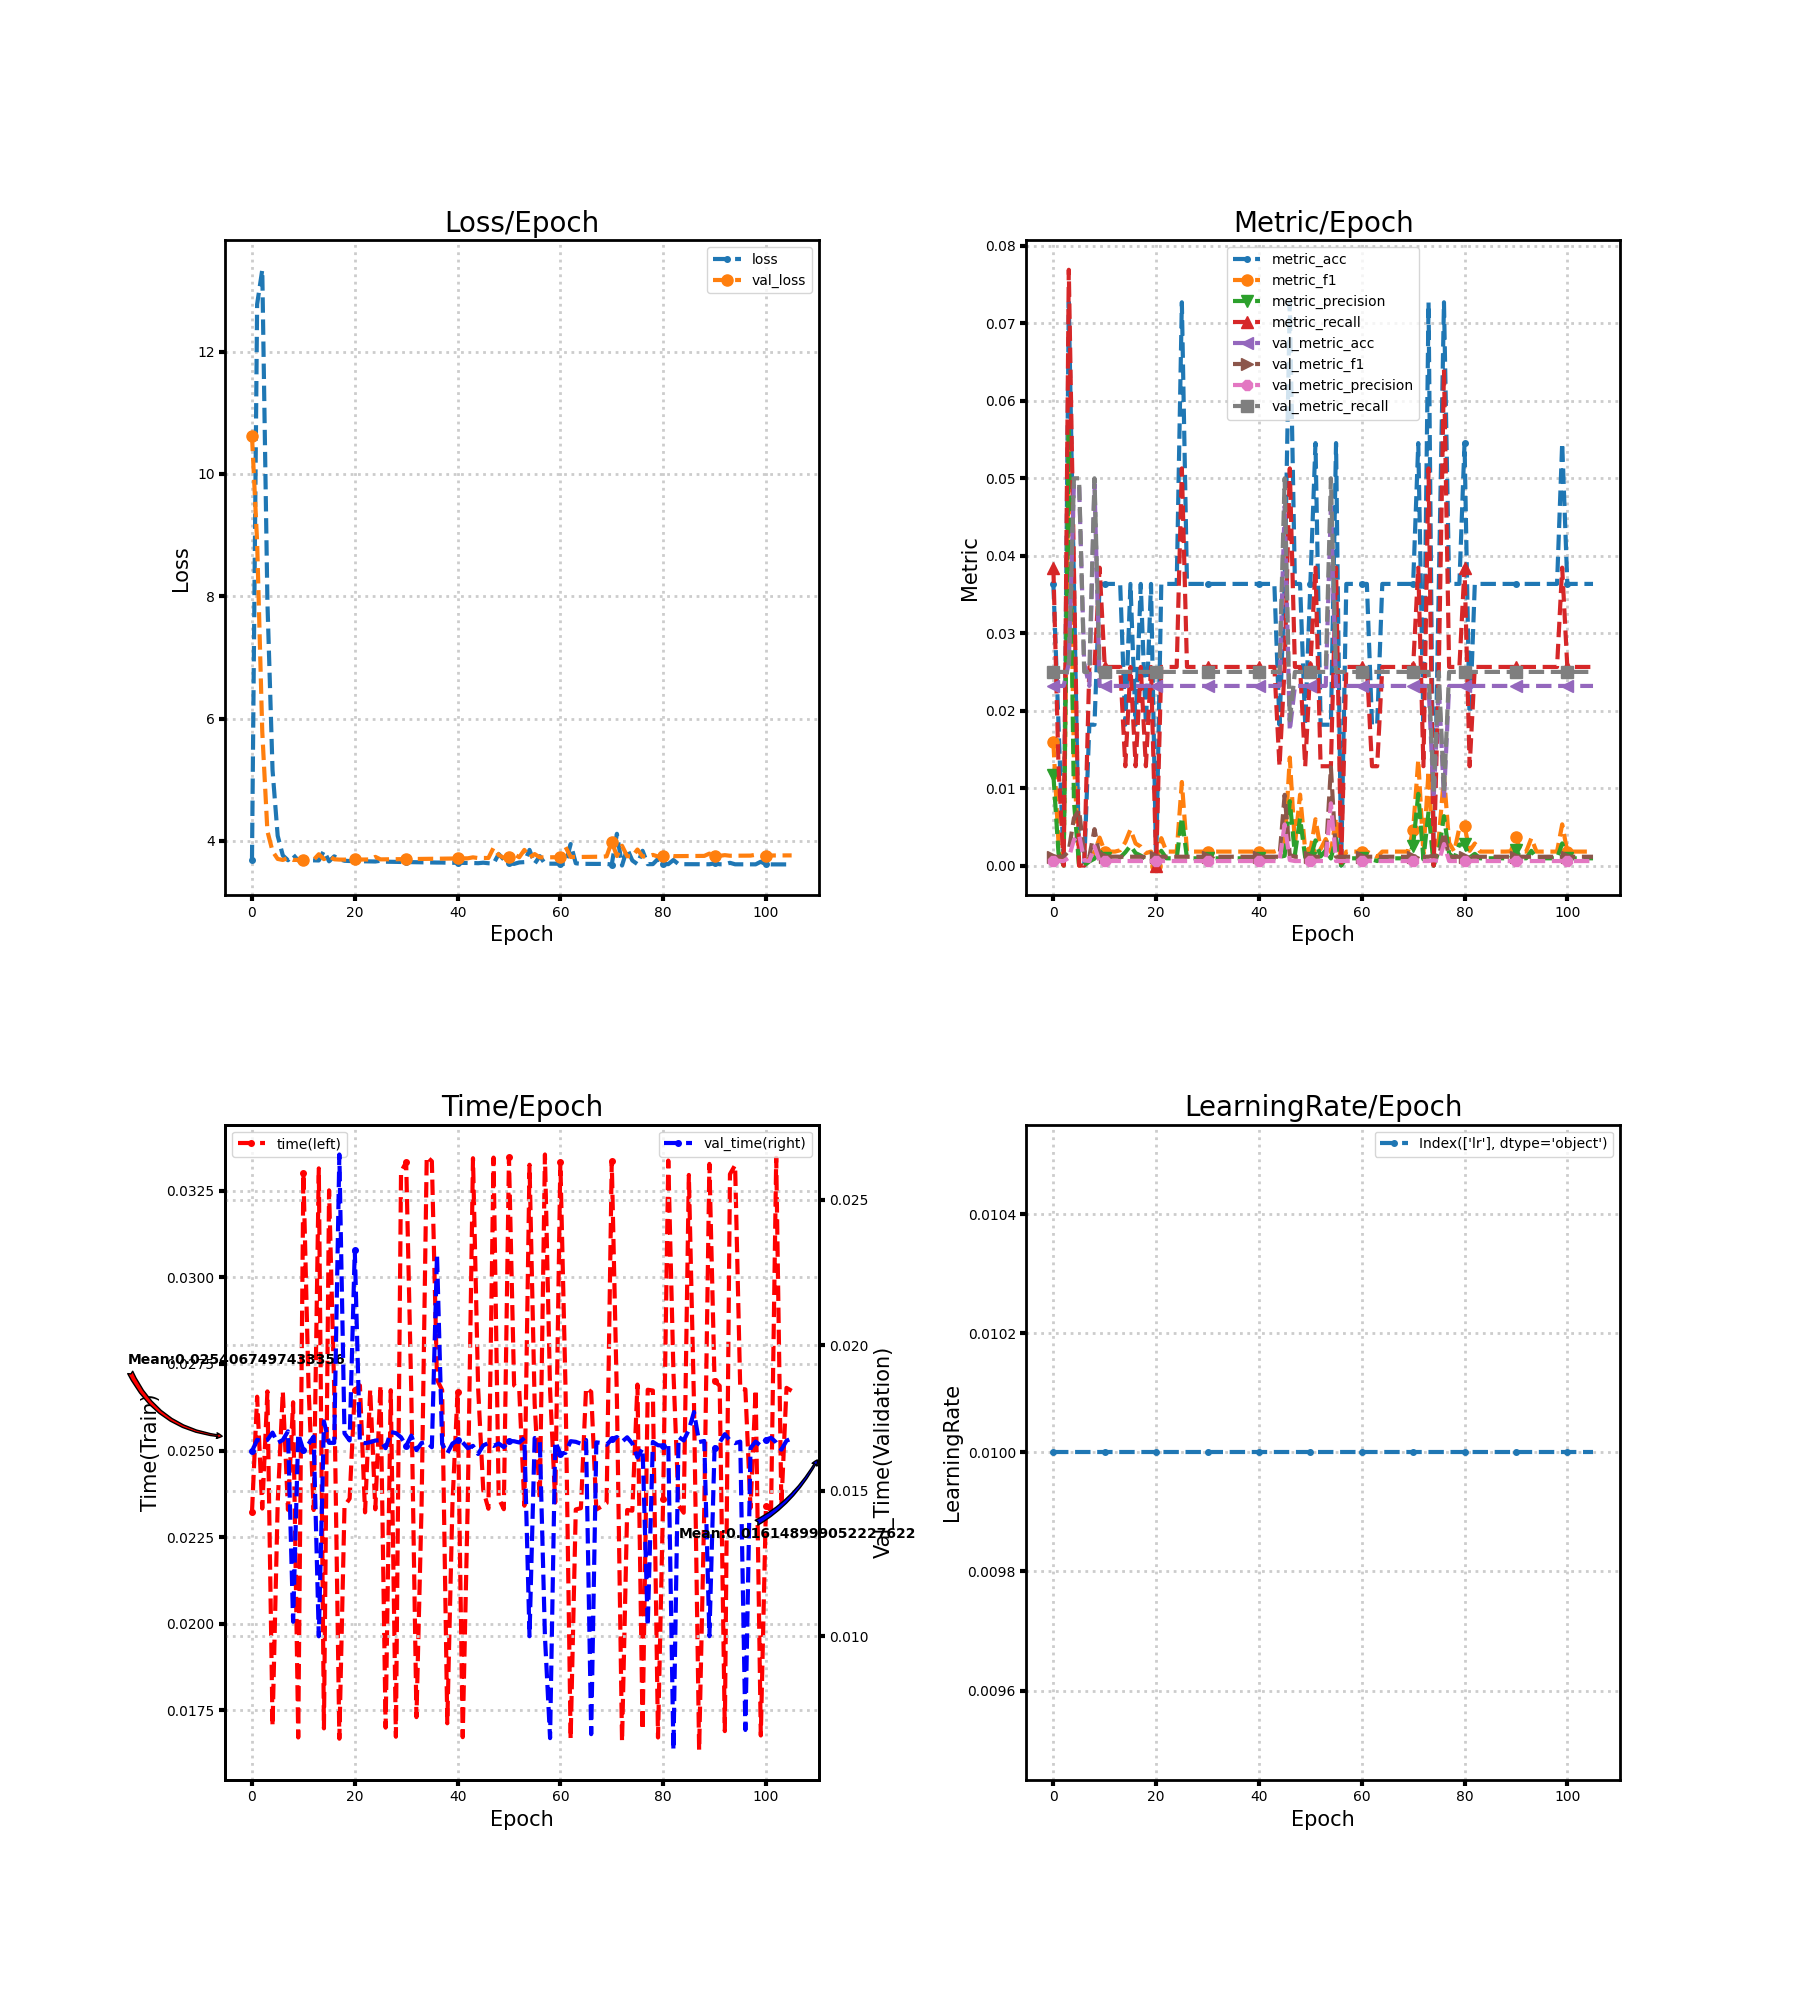

The file beside this chart, header and first rows:
loss, metric_acc, metric_f1, metric_precision, metric_recall, time, lr, val_loss, val_metric_acc, val_metric_f1, val_metric_precision, val_metric_recall, val_time
3.686, 0.03636, 0.01595, 0.01175, 0.03846, 0.02322, 0.01, 10.63, 0.02319, 0.001133, 0.0005797, 0.025, 0.01636
12.77, 0.01818, 0.002849, 0.001603, 0.01282, 0.02655, 0.01, 8.888, 0.02319, 0.001133, 0.0005797, 0.025, 0.01676
13.34, 0.0, 0.0, 0.0, 0.0, 0.02332, 0.01, 5.787, 0.02319, 0.001133, 0.0005797, 0.025, 0.01671
7.917, 0.07273, 0.05556, 0.05641, 0.07692, 0.02671, 0.01, 4.16, 0.02609, 0.001923, 0.001, 0.025, 0.01675
5.157, 0.03636, 0.01368, 0.008333, 0.03846, 0.01704, 0.01, 3.831, 0.04928, 0.00612, 0.003302, 0.05, 0.017
4.085, 0.0, 0.0, 0.0, 0.0, 0.02347, 0.01, 3.706, 0.04928, 0.00718, 0.003972, 0.05, 0.01665
3.763, 0.0, 0.0, 0.0, 0.0, 0.02671, 0.01, 3.689, 0.02609, 0.001278, 0.000656, 0.025, 0.01675
3.685, 0.01818, 0.001026, 0.0005233, 0.02564, 0.02329, 0.01, 3.721, 0.02319, 0.001133, 0.0005797, 0.025, 0.01705
3.775, 0.01818, 0.001709, 0.0008842, 0.02564, 0.02639, 0.01, 3.689, 0.04928, 0.004698, 0.002465, 0.05, 0.0105
3.68, 0.03636, 0.003605, 0.001916, 0.03846, 0.01671, 0.01, 3.69, 0.02319, 0.001133, 0.0005797, 0.025, 0.01697
3.686, 0.03636, 0.001799, 0.0009324, 0.02564, 0.03302, 0.01, 3.691, 0.02319, 0.001133, 0.0005797, 0.025, 0.01639
3.685, 0.03636, 0.001799, 0.0009324, 0.02564, 0.02686, 0.01, 3.691, 0.02319, 0.001133, 0.0005797, 0.025, 0.01661
3.683, 0.03636, 0.001799, 0.0009324, 0.02564, 0.02328, 0.01, 3.692, 0.02319, 0.001146, 0.0005865, 0.025, 0.01687
3.681, 0.03636, 0.001972, 0.001026, 0.02564, 0.03315, 0.01, 3.783, 0.02319, 0.001133, 0.0005797, 0.025, 0.01
3.837, 0.01818, 0.003017, 0.001709, 0.01282, 0.01697, 0.01, 3.702, 0.02319, 0.001133, 0.0005797, 0.025, 0.01739
3.667, 0.03636, 0.004662, 0.002564, 0.02564, 0.03252, 0.01, 3.754, 0.02319, 0.001133, 0.0005797, 0.025, 0.01665
3.748, 0.01818, 0.002849, 0.001603, 0.01282, 0.02677, 0.01, 3.7, 0.02319, 0.001133, 0.0005797, 0.025, 0.01665
3.702, 0.03636, 0.002442, 0.001282, 0.02564, 0.01668, 0.01, 3.695, 0.02319, 0.001133, 0.0005797, 0.025, 0.02656
3.676, 0.01818, 0.001603, 0.0008547, 0.01282, 0.02339, 0.01, 3.694, 0.02319, 0.001133, 0.0005797, 0.025, 0.01698
3.672, 0.03636, 0.001799, 0.0009324, 0.02564, 0.02361, 0.01, 3.699, 0.02319, 0.001146, 0.0005865, 0.025, 0.01673
3.672, 0.0, 0.0, 0.0, 0.0, 0.02675, 0.01, 3.703, 0.02319, 0.001133, 0.0005797, 0.025, 0.02327
3.669, 0.03636, 0.003537, 0.001899, 0.02564, 0.02688, 0.01, 3.696, 0.02319, 0.001133, 0.0005797, 0.025, 0.01666
3.667, 0.03636, 0.001799, 0.0009324, 0.02564, 0.02321, 0.01, 3.697, 0.02319, 0.001133, 0.0005797, 0.025, 0.01664
3.665, 0.03636, 0.001799, 0.0009324, 0.02564, 0.02676, 0.01, 3.697, 0.02319, 0.001133, 0.0005797, 0.025, 0.01667
3.664, 0.03636, 0.001799, 0.0009324, 0.02564, 0.0233, 0.01, 3.739, 0.02319, 0.001133, 0.0005797, 0.025, 0.01673
3.676, 0.07273, 0.01079, 0.006213, 0.05128, 0.02689, 0.01, 3.699, 0.02319, 0.001133, 0.0005797, 0.025, 0.01674
3.661, 0.03636, 0.001799, 0.0009324, 0.02564, 0.017, 0.01, 3.7, 0.02319, 0.001133, 0.0005797, 0.025, 0.01647
3.659, 0.03636, 0.001799, 0.0009324, 0.02564, 0.02674, 0.01, 3.701, 0.02319, 0.001133, 0.0005797, 0.025, 0.01702
3.658, 0.03636, 0.001799, 0.0009324, 0.02564, 0.01673, 0.01, 3.701, 0.02319, 0.001133, 0.0005797, 0.025, 0.01699
3.656, 0.03636, 0.001799, 0.0009324, 0.02564, 0.03305, 0.01, 3.702, 0.02319, 0.001133, 0.0005797, 0.025, 0.01684
3.655, 0.03636, 0.001799, 0.0009324, 0.02564, 0.03333, 0.01, 3.703, 0.02319, 0.001133, 0.0005797, 0.025, 0.01655
3.653, 0.03636, 0.001799, 0.0009324, 0.02564, 0.02666, 0.01, 3.704, 0.02319, 0.001133, 0.0005797, 0.025, 0.0169
3.652, 0.03636, 0.001799, 0.0009324, 0.02564, 0.0173, 0.01, 3.705, 0.02319, 0.001133, 0.0005797, 0.025, 0.0164
3.651, 0.03636, 0.001799, 0.0009324, 0.02564, 0.02342, 0.01, 3.706, 0.02319, 0.001133, 0.0005797, 0.025, 0.01665
3.649, 0.03636, 0.001799, 0.0009324, 0.02564, 0.03349, 0.01, 3.707, 0.02319, 0.001133, 0.0005797, 0.025, 0.01668
3.648, 0.03636, 0.001799, 0.0009324, 0.02564, 0.03335, 0.01, 3.708, 0.02319, 0.001133, 0.0005797, 0.025, 0.0165
3.647, 0.03636, 0.001799, 0.0009324, 0.02564, 0.02705, 0.01, 3.709, 0.02319, 0.001133, 0.0005797, 0.025, 0.02313
3.647, 0.03636, 0.001799, 0.0009324, 0.02564, 0.02674, 0.01, 3.71, 0.02319, 0.001133, 0.0005797, 0.025, 0.01662
3.644, 0.03636, 0.001799, 0.0009324, 0.02564, 0.01712, 0.01, 3.711, 0.02319, 0.001133, 0.0005797, 0.025, 0.01629
3.643, 0.03636, 0.001799, 0.0009324, 0.02564, 0.02344, 0.01, 3.713, 0.02319, 0.001133, 0.0005797, 0.025, 0.01663
3.642, 0.03636, 0.001799, 0.0009324, 0.02564, 0.0267, 0.01, 3.714, 0.02319, 0.001133, 0.0005797, 0.025, 0.01674
3.641, 0.03636, 0.001799, 0.0009324, 0.02564, 0.01672, 0.01, 3.715, 0.02319, 0.001133, 0.0005797, 0.025, 0.01667
3.64, 0.03636, 0.001799, 0.0009324, 0.02564, 0.02365, 0.01, 3.716, 0.02319, 0.001133, 0.0005797, 0.025, 0.01647
3.639, 0.03636, 0.001799, 0.0009324, 0.02564, 0.03344, 0.01, 3.732, 0.02319, 0.001133, 0.0005797, 0.025, 0.01655
3.636, 0.01818, 0.002051, 0.001115, 0.01282, 0.0268, 0.01, 3.72, 0.02319, 0.001133, 0.0005797, 0.025, 0.01627
3.644, 0.03636, 0.002385, 0.001251, 0.02564, 0.02385, 0.01, 3.722, 0.04638, 0.009133, 0.005313, 0.05, 0.01656
3.635, 0.07273, 0.01394, 0.008312, 0.05128, 0.02332, 0.01, 3.721, 0.01739, 0.001345, 0.0006977, 0.01875, 0.01664
3.63, 0.03636, 0.002699, 0.001425, 0.02564, 0.03346, 0.01, 3.888, 0.02319, 0.001133, 0.0005797, 0.025, 0.01655
3.785, 0.03636, 0.009158, 0.006114, 0.02564, 0.02362, 0.01, 3.77, 0.02319, 0.001133, 0.0005797, 0.025, 0.01663
3.696, 0.01818, 0.001972, 0.001068, 0.01282, 0.02331, 0.01, 3.724, 0.02319, 0.001133, 0.0005797, 0.025, 0.01651
3.633, 0.03636, 0.001799, 0.0009324, 0.02564, 0.03347, 0.01, 3.744, 0.02319, 0.001133, 0.0005797, 0.025, 0.01672
3.625, 0.05455, 0.005979, 0.003249, 0.03846, 0.02688, 0.01, 3.782, 0.02319, 0.001133, 0.0005797, 0.025, 0.01671
3.648, 0.01818, 0.002137, 0.001166, 0.01282, 0.02676, 0.01, 3.733, 0.02319, 0.001133, 0.0005797, 0.025, 0.01666
3.654, 0.01818, 0.003419, 0.001972, 0.01282, 0.02341, 0.01, 3.854, 0.02319, 0.001133, 0.0005797, 0.025, 0.01682
3.854, 0.01818, 0.001709, 0.0009158, 0.01282, 0.03325, 0.01, 3.73, 0.04638, 0.01266, 0.008036, 0.05, 0.01
3.628, 0.05455, 0.006174, 0.003497, 0.03846, 0.02635, 0.01, 3.785, 0.02319, 0.001133, 0.0005797, 0.025, 0.01682
3.752, 0.0, 0.0, 0.0, 0.0, 0.02358, 0.01, 3.731, 0.02319, 0.001133, 0.0005797, 0.025, 0.01674
3.629, 0.03636, 0.001799, 0.0009324, 0.02564, 0.03355, 0.01, 3.732, 0.02319, 0.001133, 0.0005797, 0.025, 0.01
3.628, 0.03636, 0.001799, 0.0009324, 0.02564, 0.02676, 0.01, 3.733, 0.02319, 0.001133, 0.0005797, 0.025, 0.006501
3.628, 0.03636, 0.001799, 0.0009324, 0.02564, 0.0235, 0.01, 3.734, 0.02319, 0.001133, 0.0005797, 0.025, 0.01669
... 46 more rows
